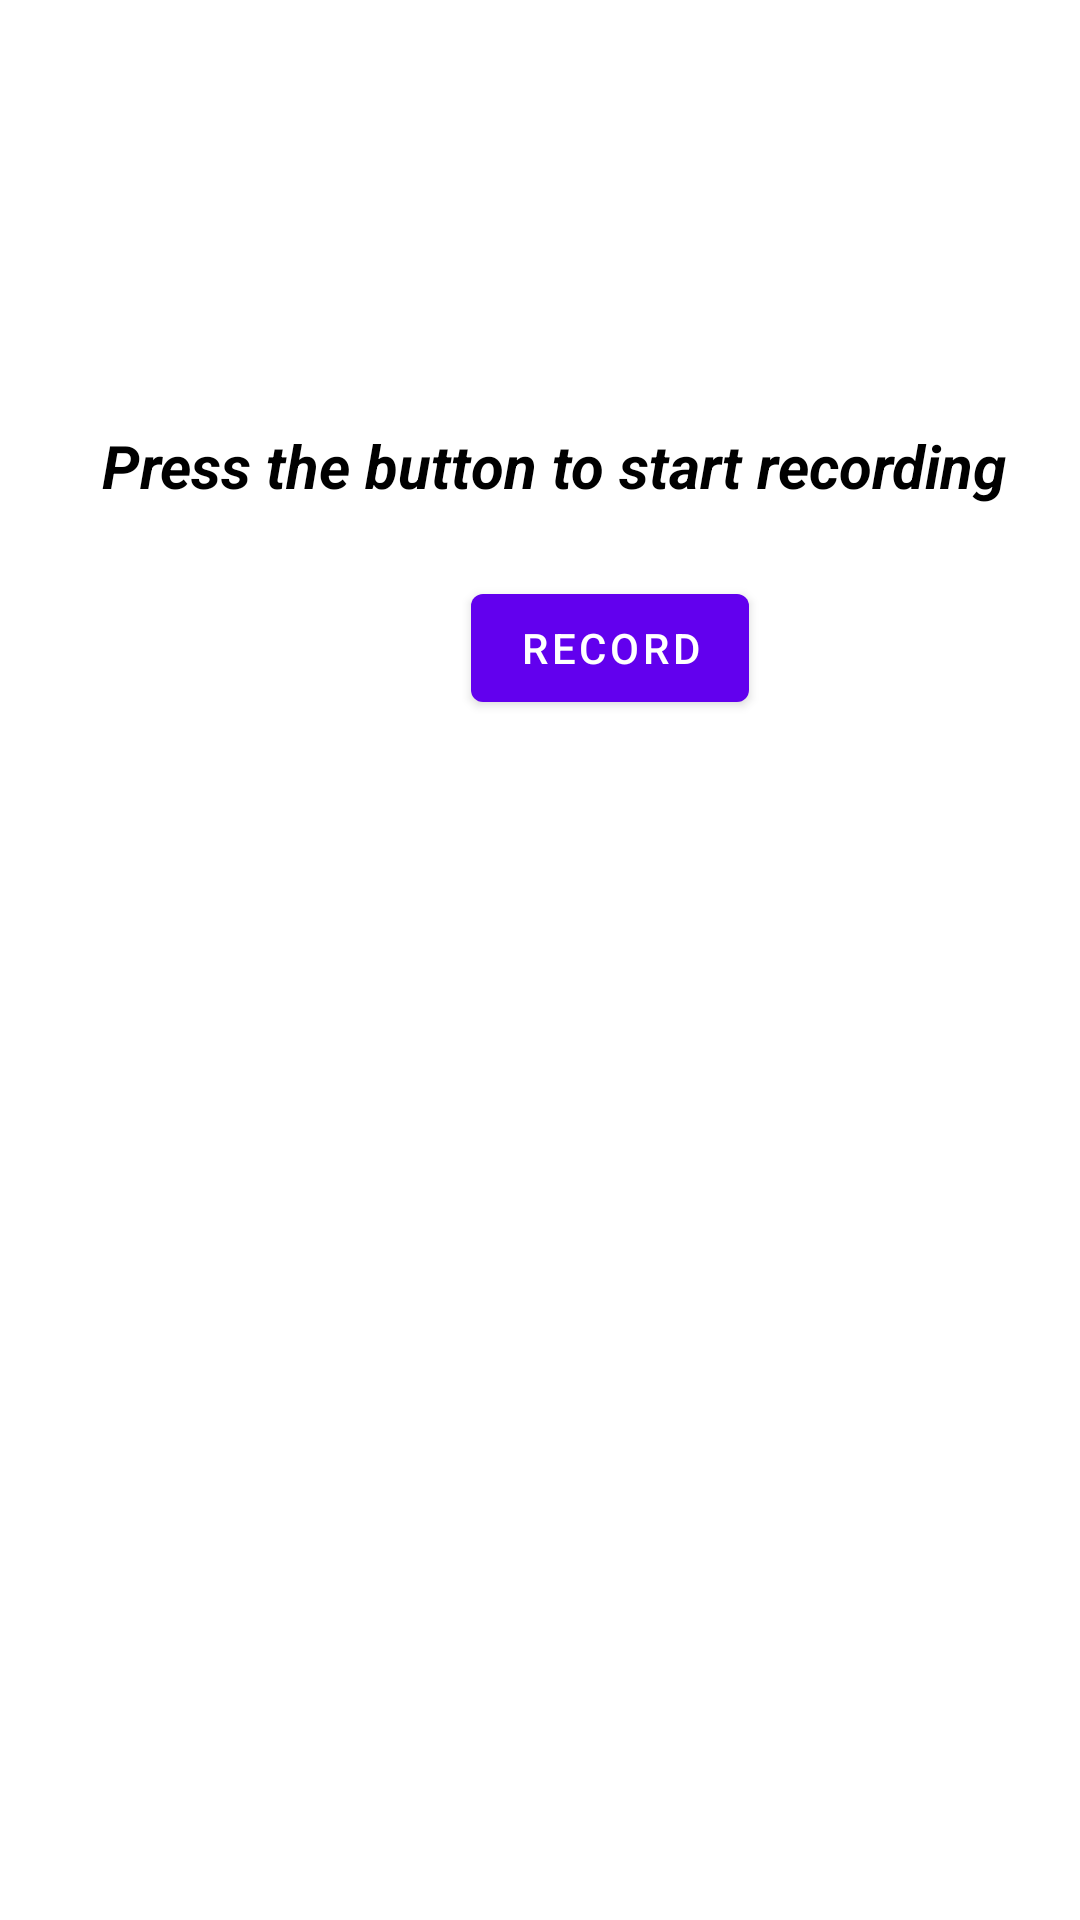

Here is an Android app screen rendered from its layout file. Give the layout XML and the strings, colors and styles it references.
<!-- AndroidManifest.xml: application theme Theme.Distributed_Demo -->
<!-- res/layout/activity_record_video.xml -->
<?xml version="1.0" encoding="utf-8"?>
<androidx.constraintlayout.widget.ConstraintLayout xmlns:android="http://schemas.android.com/apk/res/android"
    xmlns:app="http://schemas.android.com/apk/res-auto"
    xmlns:tools="http://schemas.android.com/tools"
    android:layout_width="match_parent"
    android:layout_height="match_parent"
    tools:context="com.example.clipjoy.RecordVideo">

    <TextView
        android:id="@+id/textViewRecordVideo"
        android:layout_width="wrap_content"
        android:layout_height="wrap_content"
        android:text="@string/RecordVideo"
        android:textColor="@color/black"
        android:textSize="20dp"
        android:textStyle="bold|italic"
        app:layout_constraintBottom_toBottomOf="parent"
        app:layout_constraintHorizontal_bias="0.582"
        app:layout_constraintLeft_toLeftOf="parent"
        app:layout_constraintRight_toRightOf="parent"
        app:layout_constraintTop_toTopOf="parent"
        app:layout_constraintVertical_bias="0.231" />

    <Button
        android:id="@+id/sendBtnRecordVideo"
        android:layout_width="wrap_content"
        android:layout_height="wrap_content"
        android:layout_marginStart="157dp"
        android:layout_marginTop="50dp"
        android:layout_marginEnd="161dp"
        android:layout_marginBottom="400dp"
        android:text="@string/recordBtn"
        app:layout_constraintBottom_toBottomOf="parent"
        app:layout_constraintEnd_toEndOf="parent"
        app:layout_constraintHorizontal_bias="0.0"
        app:layout_constraintStart_toStartOf="parent" />


</androidx.constraintlayout.widget.ConstraintLayout>
<!-- resources referenced by this layout -->
<resources>
  <string name="RecordVideo">Press the button to start recording </string>
  <string name="recordBtn">Record</string>
  <style name="Theme.Distributed_Demo" parent="Theme.MaterialComponents.DayNight.DarkActionBar">
          
          <item name="colorPrimary">@color/purple_500</item>
          <item name="colorPrimaryVariant">@color/purple_700</item>
          <item name="colorOnPrimary">@color/white</item>
          
          <item name="colorSecondary">@color/teal_200</item>
          <item name="colorSecondaryVariant">@color/teal_700</item>
          <item name="colorOnSecondary">@color/black</item>
          
          <item name="android:statusBarColor" tools:targetApi="l">?attr/colorPrimaryVariant</item>
          
      </style>
  <!-- not gathered from this repository: default colours our renderer supplied (Android Studio template values) -->
  <color name="purple_500">#FF6200EE</color>
  <color name="purple_700">#FF3700B3</color>
  <color name="teal_200">#FF03DAC5</color>
  <color name="teal_700">#FF018786</color>
  <color name="black">#FF000000</color>
  <color name="white">#FFFFFFFF</color>
</resources>
